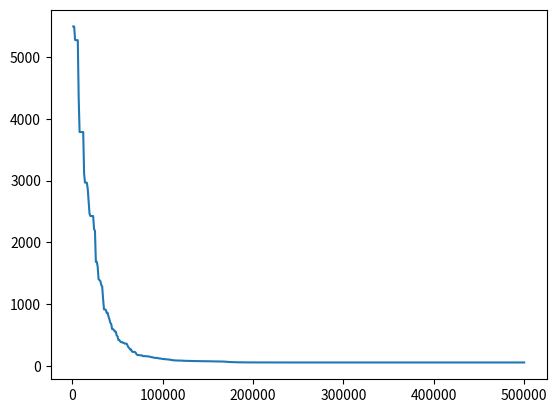

Recreate this plot in Python.
import numpy as np
import copy
import sys
import random
import time
import matplotlib.pyplot as plt 

class EA:
    
    def __init__(self,pop_size,dim,bounds,problem,num_evals):

        self.pop_size = pop_size
        self.dim = dim
        self.bounds = bounds

        self.position = (bounds[1] - bounds[0]) * np.random.rand(pop_size,dim)  + bounds[0]
        self.velocity = (bounds[1] - bounds[0]) * np.random.rand(pop_size,dim)  + bounds[0]
    
        self.p_best = copy.copy(self.position)
        self.g_best = sys.float_info.max
        self.num_evals = num_evals

        self.problem = problem

        self.p_best_score = self.evaluate()

    def evaluate(self):
        swarm = self.position
        problem = self.problem
        if problem ==2:  # ellipsoidal - sphere function
            matrix = np.array([np.arange(1,self.dim+1),]*self.pop_size)
            fit =((swarm**2)*matrix)
            fit = np.sum(fit , axis=1)
            return fit

    def run(self):
        # ab hoga asla
        evals=0
        score_list = []
        eval_list = []
        while evals<self.num_evals:
            score = self.evaluate()

            for i in range(self.pop_size):

                if score[i]<self.p_best_score[i]:
                    self.p_best[i]=copy.copy(self.position[i])
                    self.p_best_score[i] = score[i]

                if score[i]<self.g_best:
                    self.g_best = score[i]
                    g_best_pos = copy.copy(self.position[i])
        
            r1 = np.random.rand(self.dim)
            r2 = np.random.rand(self.dim)
            w=0.729       # constant inertia weight (how much to weigh the previous velocity)
            c1=1.4        # cognative constant
            c2=1.4        # social constant
            
            vel_cognitive=c1*r1*(self.p_best-self.position)
            vel_social=c2*r2*(g_best_pos-self.position)
            self.velocity=w*self.velocity+vel_cognitive+vel_social
            self.position += self.velocity

            print("Best Score:",self.g_best)
            # print("At:",g_best_pos)

            evals+=self.pop_size
            score_list.append(self.g_best)
            eval_list.append(evals)
            if len(score_list)>100:
                if np.all(score_list[-20:][0]==score_list[-10:]):
                    print("Stopping due to probable saturation at evals:",evals)
                    break

        plt.plot(eval_list,score_list)
        plt.show()


if __name__ == "__main__":
    start= time.time()
    a = EA(1000,50,[-5,5],2,500000)
    a.run()
    print("Time Taken = ",(time.time()-start)/60 ,"Minutes")
